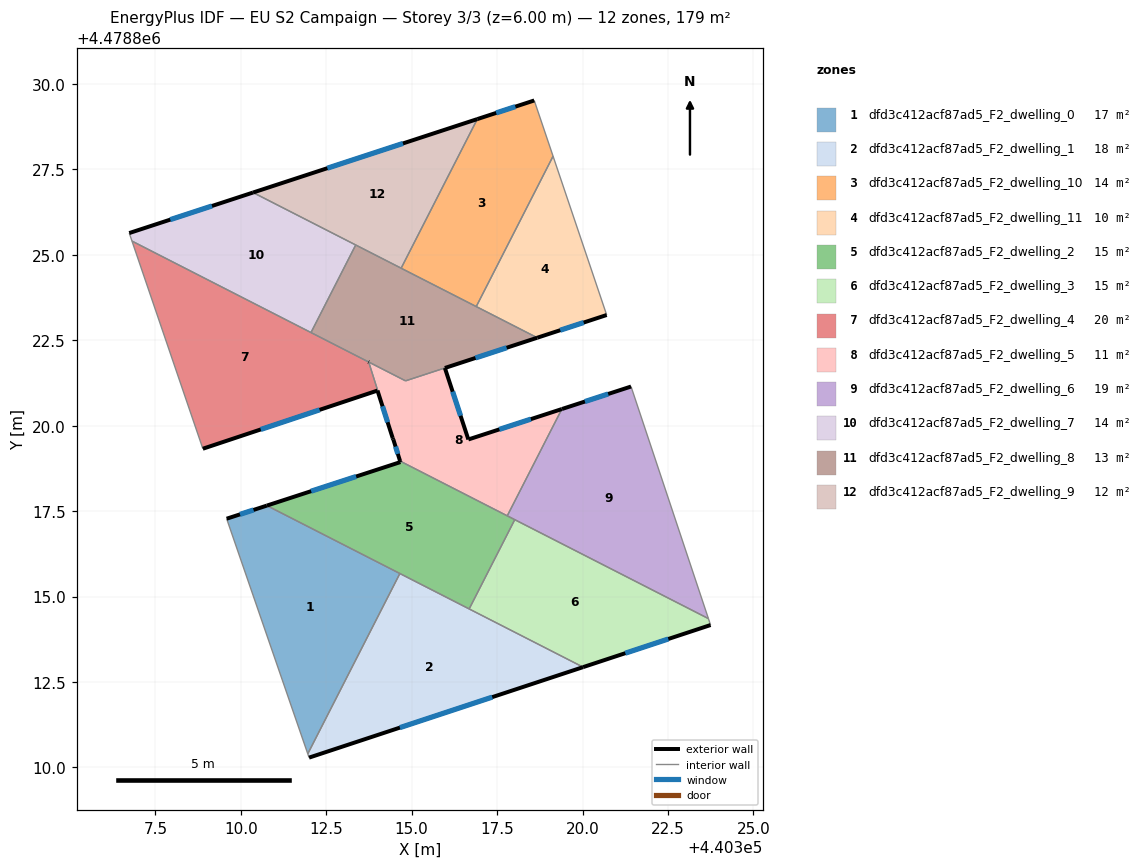
=== STOREY PLAN SPEC (per zone: floor XY polygon, exterior-wall plan segments, windows/doors) ===
zone 1: dfd3c412acf87ad5_F2_dwelling_0  (17.5 m²)
  floor: (440314.66, 4478815.67) (440311.96, 4478810.40) (440309.59, 4478817.28) (440310.76, 4478817.66)
  exterior wall: (440310.76, 4478817.66) – (440309.59, 4478817.28)  [1.2 m]
    window: (440310.37, 4478817.53) – (440309.98, 4478817.40)  [0.4 m²]
  interior walls: 3
zone 2: dfd3c412acf87ad5_F2_dwelling_1  (18.3 m²)
  floor: (440320.02, 4478812.93) (440312.00, 4478810.29) (440311.96, 4478810.40) (440314.66, 4478815.67)
  exterior wall: (440312.00, 4478810.29) – (440320.02, 4478812.93)  [8.4 m]
    window: (440314.66, 4478811.16) – (440317.36, 4478812.06)  [2.9 m²]
  interior walls: 4
zone 3: dfd3c412acf87ad5_F2_dwelling_10  (13.7 m²)
  floor: (440318.59, 4478829.52) (440319.14, 4478827.88) (440316.89, 4478823.49) (440314.69, 4478824.61) (440316.92, 4478828.97)
  exterior wall: (440318.59, 4478829.52) – (440316.92, 4478828.97)  [1.8 m]
    window: (440318.03, 4478829.34) – (440317.47, 4478829.15)  [0.6 m²]
  interior walls: 4
zone 4: dfd3c412acf87ad5_F2_dwelling_11  (10.2 m²)
  floor: (440319.14, 4478827.88) (440320.71, 4478823.24) (440318.67, 4478822.57) (440316.89, 4478823.49)
  exterior wall: (440318.67, 4478822.57) – (440320.71, 4478823.24)  [2.1 m]
    window: (440319.35, 4478822.79) – (440320.03, 4478823.02)  [0.7 m²]
  interior walls: 3
zone 5: dfd3c412acf87ad5_F2_dwelling_2  (15.2 m²)
  floor: (440318.02, 4478817.25) (440316.68, 4478814.64) (440310.76, 4478817.66) (440314.67, 4478818.93) (440314.66, 4478818.96)
  exterior wall: (440314.67, 4478818.93) – (440310.76, 4478817.66)  [4.1 m]
    window: (440313.37, 4478818.51) – (440312.06, 4478818.08)  [1.4 m²]
  exterior wall: (440314.67, 4478818.93) – (440314.66, 4478818.96)  [0.0 m]
  interior walls: 5
zone 6: dfd3c412acf87ad5_F2_dwelling_3  (15.2 m²)
  floor: (440323.68, 4478814.35) (440323.75, 4478814.17) (440320.02, 4478812.93) (440316.68, 4478814.64) (440318.02, 4478817.25)
  exterior wall: (440320.02, 4478812.93) – (440323.75, 4478814.17)  [3.9 m]
    window: (440321.25, 4478813.34) – (440322.51, 4478813.76)  [1.3 m²]
  interior walls: 4
zone 7: dfd3c412acf87ad5_F2_dwelling_4  (19.7 m²)
  floor: (440313.74, 4478821.86) (440314.46, 4478819.60) (440314.44, 4478819.64) (440314.00, 4478821.03) (440308.89, 4478819.33) (440306.82, 4478825.40)
  exterior wall: (440308.89, 4478819.33) – (440314.00, 4478821.03)  [5.4 m]
    window: (440310.58, 4478819.89) – (440312.31, 4478820.46)  [1.8 m²]
  exterior wall: (440313.74, 4478821.86) – (440313.74, 4478821.87)  [0.0 m]
  exterior wall: (440314.46, 4478819.60) – (440314.44, 4478819.64)  [0.0 m]
  exterior wall: (440314.44, 4478819.64) – (440314.00, 4478821.03)  [1.5 m]
    window: (440314.30, 4478820.10) – (440314.15, 4478820.57)  [0.5 m²]
  interior walls: 4
zone 8: dfd3c412acf87ad5_F2_dwelling_5  (11.1 m²)
  floor: (440319.40, 4478820.49) (440317.80, 4478817.36) (440314.66, 4478818.96) (440314.46, 4478819.60) (440313.74, 4478821.86) (440314.82, 4478821.31) (440315.97, 4478821.69) (440316.66, 4478819.60)
  exterior wall: (440314.46, 4478819.60) – (440314.66, 4478818.96)  [0.7 m]
    window: (440314.53, 4478819.39) – (440314.60, 4478819.17)  [0.2 m²]
  exterior wall: (440316.66, 4478819.60) – (440315.97, 4478821.69)  [2.2 m]
    window: (440316.43, 4478820.29) – (440316.20, 4478820.99)  [0.8 m²]
  exterior wall: (440319.40, 4478820.49) – (440316.66, 4478819.60)  [2.9 m]
    window: (440318.49, 4478820.19) – (440317.57, 4478819.89)  [1.0 m²]
  interior walls: 7
zone 9: dfd3c412acf87ad5_F2_dwelling_6  (19.2 m²)
  floor: (440321.42, 4478821.14) (440323.68, 4478814.35) (440317.80, 4478817.36) (440319.40, 4478820.49)
  exterior wall: (440319.40, 4478820.49) – (440319.40, 4478820.49)  [0.0 m]
  exterior wall: (440321.42, 4478821.14) – (440319.40, 4478820.49)  [2.1 m]
    window: (440320.75, 4478820.93) – (440320.07, 4478820.71)  [0.7 m²]
  interior walls: 6
zone 10: dfd3c412acf87ad5_F2_dwelling_7  (13.8 m²)
  floor: (440313.36, 4478825.29) (440312.05, 4478822.72) (440306.82, 4478825.40) (440306.74, 4478825.64) (440310.36, 4478826.82)
  exterior wall: (440310.36, 4478826.82) – (440306.74, 4478825.64)  [3.8 m]
    window: (440309.16, 4478826.43) – (440307.94, 4478826.03)  [1.3 m²]
  interior walls: 4
zone 11: dfd3c412acf87ad5_F2_dwelling_8  (13.1 m²)
  floor: (440318.67, 4478822.57) (440314.82, 4478821.31) (440312.05, 4478822.72) (440313.36, 4478825.29)
  exterior wall: (440315.97, 4478821.69) – (440318.67, 4478822.57)  [2.8 m]
    window: (440316.87, 4478821.98) – (440317.78, 4478822.28)  [1.0 m²]
  exterior wall: (440313.74, 4478821.87) – (440313.74, 4478821.86)  [0.0 m]
  interior walls: 7
zone 12: dfd3c412acf87ad5_F2_dwelling_9  (11.9 m²)
  floor: (440316.92, 4478828.97) (440314.69, 4478824.61) (440310.36, 4478826.82)
  exterior wall: (440316.92, 4478828.97) – (440310.36, 4478826.82)  [6.9 m]
    window: (440314.75, 4478828.26) – (440312.53, 4478827.53)  [2.4 m²]
  interior walls: 3

=== DERIVED (storey summary) ===
Building: EU S2 Campaign
Storey: 3 of 3  (floor level z = 6.00 m)
Storey gross floor area: 178.9 m²
Zones on this storey: 12
  - dfd3c412acf87ad5_F2_dwelling_0: floor 17.5 m²; exterior wall 1.2 m (3.7 m²); 1 window(s) 0.4 m²; WWR 11.4%
  - dfd3c412acf87ad5_F2_dwelling_1: floor 18.3 m²; exterior wall 8.4 m (25.3 m²); 1 window(s) 2.9 m²; WWR 11.4%
  - dfd3c412acf87ad5_F2_dwelling_10: floor 13.7 m²; exterior wall 1.8 m (5.3 m²); 1 window(s) 0.6 m²; WWR 11.4%
  - dfd3c412acf87ad5_F2_dwelling_11: floor 10.2 m²; exterior wall 2.1 m (6.4 m²); 1 window(s) 0.7 m²; WWR 11.4%
  - dfd3c412acf87ad5_F2_dwelling_2: floor 15.2 m²; exterior wall 4.1 m (12.4 m²); 1 window(s) 1.4 m²; WWR 11.3%
  - dfd3c412acf87ad5_F2_dwelling_3: floor 15.2 m²; exterior wall 3.9 m (11.8 m²); 1 window(s) 1.3 m²; WWR 11.4%
  - dfd3c412acf87ad5_F2_dwelling_4: floor 19.7 m²; exterior wall 6.9 m (20.7 m²); 2 window(s) 2.3 m²; WWR 11.3%
  - dfd3c412acf87ad5_F2_dwelling_5: floor 11.1 m²; exterior wall 5.7 m (17.2 m²); 3 window(s) 2.0 m²; WWR 11.4%
  - dfd3c412acf87ad5_F2_dwelling_6: floor 19.2 m²; exterior wall 2.1 m (6.4 m²); 1 window(s) 0.7 m²; WWR 11.3%
  - dfd3c412acf87ad5_F2_dwelling_7: floor 13.8 m²; exterior wall 3.8 m (11.4 m²); 1 window(s) 1.3 m²; WWR 11.4%
  - dfd3c412acf87ad5_F2_dwelling_8: floor 13.1 m²; exterior wall 2.9 m (8.5 m²); 1 window(s) 1.0 m²; WWR 11.3%
  - dfd3c412acf87ad5_F2_dwelling_9: floor 11.9 m²; exterior wall 6.9 m (20.7 m²); 1 window(s) 2.4 m²; WWR 11.4%
Zone adjacency (shared interzone walls):
  - dfd3c412acf87ad5_F2_dwelling_0 ↔ dfd3c412acf87ad5_F2_dwelling_1
  - dfd3c412acf87ad5_F2_dwelling_0 ↔ dfd3c412acf87ad5_F2_dwelling_2
  - dfd3c412acf87ad5_F2_dwelling_1 ↔ dfd3c412acf87ad5_F2_dwelling_2
  - dfd3c412acf87ad5_F2_dwelling_1 ↔ dfd3c412acf87ad5_F2_dwelling_3
  - dfd3c412acf87ad5_F2_dwelling_10 ↔ dfd3c412acf87ad5_F2_dwelling_11
  - dfd3c412acf87ad5_F2_dwelling_10 ↔ dfd3c412acf87ad5_F2_dwelling_8
  - dfd3c412acf87ad5_F2_dwelling_10 ↔ dfd3c412acf87ad5_F2_dwelling_9
  - dfd3c412acf87ad5_F2_dwelling_11 ↔ dfd3c412acf87ad5_F2_dwelling_8
  - dfd3c412acf87ad5_F2_dwelling_2 ↔ dfd3c412acf87ad5_F2_dwelling_3
  - dfd3c412acf87ad5_F2_dwelling_2 ↔ dfd3c412acf87ad5_F2_dwelling_5
  - dfd3c412acf87ad5_F2_dwelling_2 ↔ dfd3c412acf87ad5_F2_dwelling_6
  - dfd3c412acf87ad5_F2_dwelling_3 ↔ dfd3c412acf87ad5_F2_dwelling_6
  - dfd3c412acf87ad5_F2_dwelling_4 ↔ dfd3c412acf87ad5_F2_dwelling_5
  - dfd3c412acf87ad5_F2_dwelling_4 ↔ dfd3c412acf87ad5_F2_dwelling_7
  - dfd3c412acf87ad5_F2_dwelling_4 ↔ dfd3c412acf87ad5_F2_dwelling_8
  - dfd3c412acf87ad5_F2_dwelling_5 ↔ dfd3c412acf87ad5_F2_dwelling_6
  - dfd3c412acf87ad5_F2_dwelling_5 ↔ dfd3c412acf87ad5_F2_dwelling_8
  - dfd3c412acf87ad5_F2_dwelling_7 ↔ dfd3c412acf87ad5_F2_dwelling_8
  - dfd3c412acf87ad5_F2_dwelling_7 ↔ dfd3c412acf87ad5_F2_dwelling_9
  - dfd3c412acf87ad5_F2_dwelling_8 ↔ dfd3c412acf87ad5_F2_dwelling_9